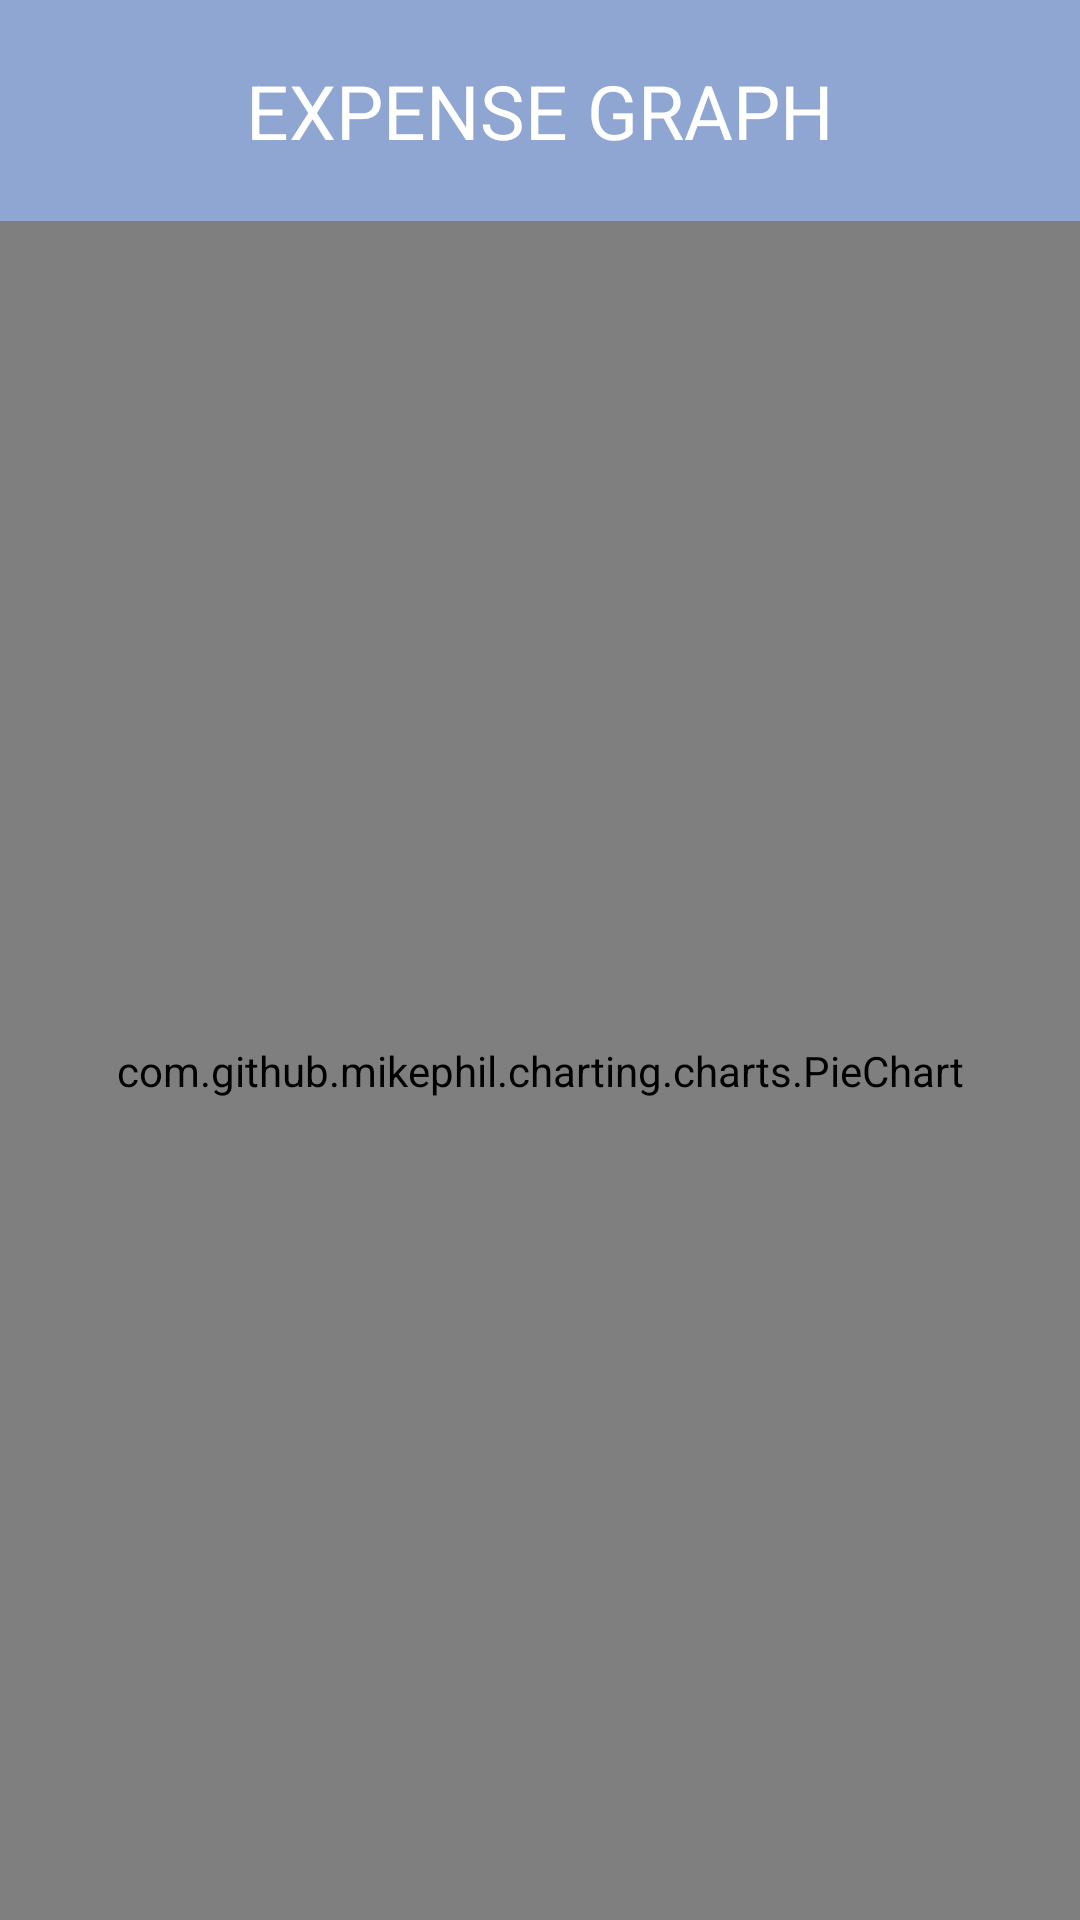

Reconstruct the res/layout file that produces this screen, plus the resources it refers to.
<!-- AndroidManifest.xml: application theme Theme.GroupExpensTracker -->
<!-- res/layout/activity_expense_graph.xml -->
<?xml version="1.0" encoding="utf-8"?>
<RelativeLayout xmlns:android="http://schemas.android.com/apk/res/android"
    xmlns:app="http://schemas.android.com/apk/res-auto"
    xmlns:tools="http://schemas.android.com/tools"
    android:layout_width="match_parent"
    android:layout_height="match_parent"
    tools:context=".ExpenseGraph"
    android:background="@drawable/allbg">

    <TextView
        android:id="@+id/textview"
        android:layout_width="match_parent"
        android:layout_height="wrap_content"
        android:layout_alignParentTop="true"
        android:background="#8FA6D2"
        android:text="EXPENSE GRAPH"
        android:padding="20dp"
        android:textColor="@color/white"
        android:textSize="25sp"
        android:gravity="center_horizontal"/>

    <com.github.mikephil.charting.charts.PieChart
        android:layout_width="match_parent"
        android:layout_height="match_parent"
        android:layout_below="@id/textview"
        android:id="@+id/piechart"/>

</RelativeLayout>
<!-- resources referenced by this layout -->
<resources>
  <color name="white">#FFFFFFFF</color>
  <style name="Theme.GroupExpensTracker" parent="Theme.MaterialComponents.DayNight.NoActionBar">
          
          <item name="colorPrimary">@color/purple_500</item>
          <item name="colorPrimaryVariant">@color/purple_700</item>
          <item name="colorOnPrimary">@color/white</item>
          
          <item name="colorSecondary">@color/teal_200</item>
          <item name="colorSecondaryVariant">@color/teal_700</item>
          <item name="colorOnSecondary">@color/black</item>
          
          <item name="android:statusBarColor" tools:targetApi="l">?attr/colorPrimaryVariant</item>
          
          
      </style>
  <color name="purple_500">#FF6200EE</color>
  <color name="purple_700">#FF3700B3</color>
  <color name="teal_200">#FF03DAC5</color>
  <color name="teal_700">#FF018786</color>
  <color name="black">#FF000000</color>
</resources>
